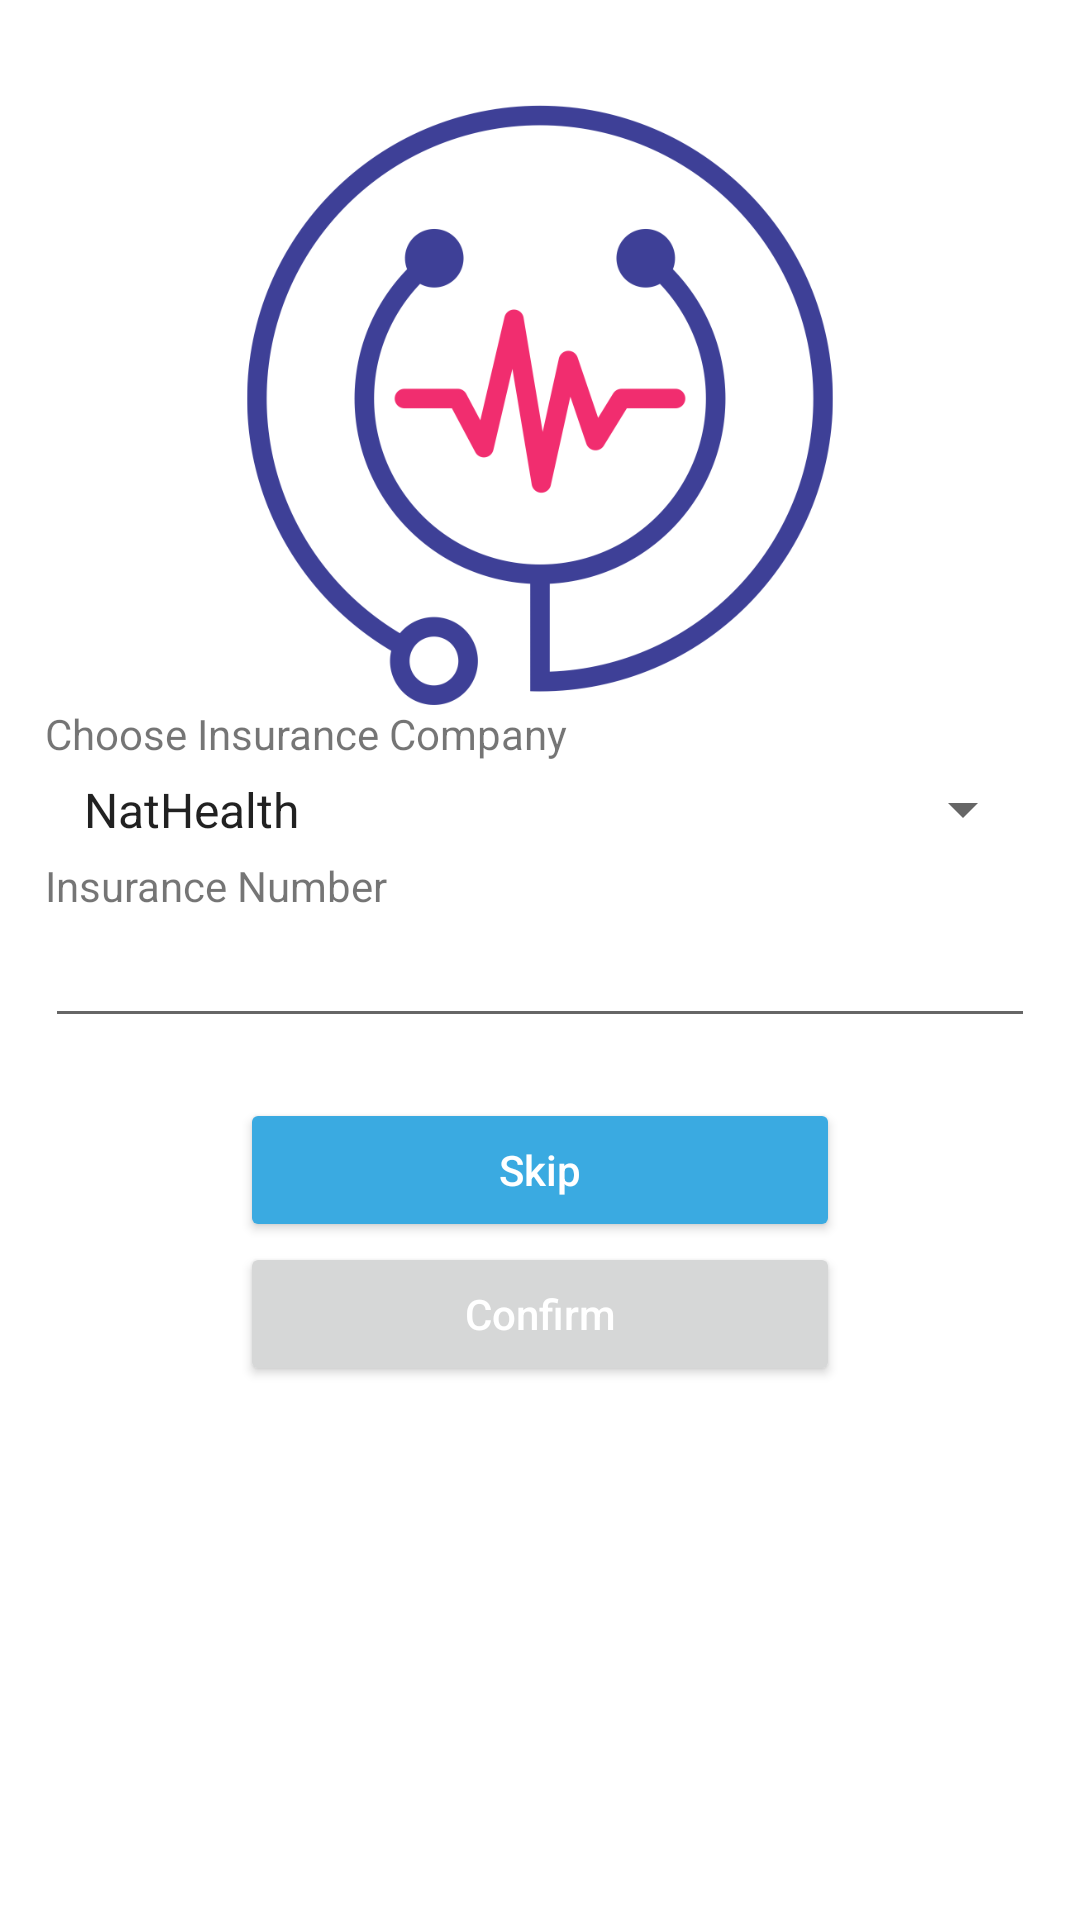

Android layout source for this screen:
<!-- AndroidManifest.xml: application theme Theme.DoctorApp -->
<!-- res/layout/insurance_fragment.xml -->
<?xml version="1.0" encoding="utf-8"?>
<layout xmlns:android="http://schemas.android.com/apk/res/android"
    xmlns:app="http://schemas.android.com/apk/res-auto"
    xmlns:tools="http://schemas.android.com/tools">

    <data>

        <variable
            name="viewModel"
            type="com.aligmohammad.doctorapp.ui.fragments.insurancefragment.InsuranceViewModel" />

    </data>

    <androidx.constraintlayout.widget.ConstraintLayout
        android:layout_width="match_parent"
        android:layout_height="match_parent"
        android:padding="15dp"
        tools:context=".ui.fragments.insurancefragment.InsuranceFragment">

        <ImageView
            android:id="@+id/logo"
            android:layout_width="200dp"
            android:layout_height="200dp"
            android:layout_marginTop="20dp"
            android:contentDescription="@string/app_logo"
            android:src="@drawable/logo"
            app:layout_constraintLeft_toLeftOf="parent"
            app:layout_constraintRight_toRightOf="parent"
            app:layout_constraintTop_toTopOf="parent" />

        <TextView
            android:id="@+id/insuranceTextView"
            android:layout_width="match_parent"
            android:layout_height="wrap_content"
            android:labelFor="@id/insuranceCompanySpinner"
            android:text="@string/choose_insurance_company"
            app:layout_constraintTop_toBottomOf="@id/logo" />

        <Spinner
            android:id="@+id/insuranceCompanySpinner"
            android:layout_width="match_parent"
            android:layout_height="wrap_content"
            android:entries="@array/spinner"
            android:padding="5dp"
            app:layout_constraintLeft_toLeftOf="parent"
            app:layout_constraintRight_toRightOf="parent"
            app:layout_constraintTop_toBottomOf="@id/insuranceTextView" />

        <TextView
            android:id="@+id/insuranceNumberTextView"
            android:layout_width="match_parent"
            android:layout_height="wrap_content"
            android:labelFor="@id/insuranceNumberEditText"
            android:text="@string/insurance_number"
            app:layout_constraintTop_toBottomOf="@id/insuranceCompanySpinner" />

        <EditText
            android:id="@+id/insuranceNumberEditText"
            android:layout_width="match_parent"
            android:layout_height="wrap_content"
            android:importantForAutofill="no"
            android:inputType="number"
            app:layout_constraintLeft_toLeftOf="parent"
            app:layout_constraintRight_toRightOf="parent"
            app:layout_constraintTop_toBottomOf="@id/insuranceNumberTextView" />

        <Button
            android:id="@+id/skipButton"
            android:layout_width="wrap_content"
            android:layout_height="wrap_content"
            android:layout_marginTop="20dp"
            android:backgroundTint="@color/secondary"
            android:minWidth="200dp"
            android:text="@string/skip"
            android:textAllCaps="false"
            android:textColor="@color/white"
            app:layout_constraintLeft_toLeftOf="parent"
            app:layout_constraintRight_toRightOf="parent"
            app:layout_constraintTop_toBottomOf="@id/insuranceNumberEditText" />

        <Button
            android:id="@+id/confirmButton"
            android:layout_width="wrap_content"
            android:layout_height="wrap_content"
            android:minWidth="200dp"
            android:text="@string/confirm"
            android:textAllCaps="false"
            android:textColor="@color/white"
            app:layout_constraintLeft_toLeftOf="parent"
            app:layout_constraintRight_toRightOf="parent"
            app:layout_constraintTop_toBottomOf="@id/skipButton" />

    </androidx.constraintlayout.widget.ConstraintLayout>

</layout>
<!-- resources referenced by this layout -->
<resources>
  <array name="spinner">
          <item>NatHealth</item>
      </array>
  <color name="secondary">#3AAAE1</color>
  <color name="white">#FFFFFFFF</color>
  <!-- drawable logo: png bitmap (drawable, 59893 bytes) -->
  <string name="app_logo">App Logo</string>
  <string name="choose_insurance_company">Choose Insurance Company</string>
  <string name="confirm">Confirm</string>
  <string name="insurance_number">Insurance Number</string>
  <string name="skip">Skip</string>
  <style name="Theme.DoctorApp" parent="Theme.MaterialComponents.DayNight.NoActionBar">
          
          <item name="colorPrimary">@color/primary</item>
          <item name="colorPrimaryVariant">@color/colorPrimaryVariant</item>
          <item name="colorOnPrimary">@color/colorOnPrimary</item>
          
          <item name="colorSecondary">@color/secondary</item>
          <item name="colorSecondaryVariant">@color/colorSecondaryVariant</item>
          <item name="colorOnSecondary">@color/colorOnSecondary</item>
          
          <item name="android:statusBarColor" tools:targetApi="l">?attr/colorPrimaryVariant</item>
          
      </style>
  <color name="primary">#3E4097</color>
  <color name="colorPrimaryVariant">#4E51BD</color>
  <color name="colorOnPrimary">#2C2E73</color>
  <color name="colorSecondaryVariant">#297CA5</color>
  <color name="colorOnSecondary">#1C5875</color>
</resources>
